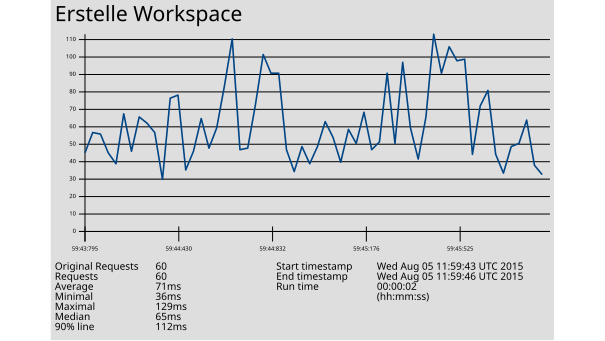

Values plotted in this chart, from the file beside it:
1438775983795, 53, Erstelle Workspace, 200, OK, Thread Group: getWorkspaceItems 7-1, text, true, , 277, 1, 1, http://172.31.8.205:27474/db/data/transa…, , 53, ISO-8859-1, 1, 0, 985aa859d74d, 0
1438775983843, 66, Erstelle Workspace, 200, OK, Thread Group: getWorkspaceItems 7-1, text, true, , 277, 1, 1, http://172.31.8.205:27474/db/data/transa…, , 66, ISO-8859-1, 1, 0, 12ae572e559d, 0
1438775983960, 65, Erstelle Workspace, 200, OK, Thread Group: getWorkspaceItems 7-1, text, true, , 277, 1, 1, http://172.31.8.205:27474/db/data/transa…, , 65, ISO-8859-1, 1, 0, 99214e63c6ae, 0
1438775983995, 53, Erstelle Workspace, 200, OK, Thread Group: getWorkspaceItems 7-1, text, true, , 277, 2, 2, http://172.31.8.205:27474/db/data/transa…, , 53, ISO-8859-1, 1, 0, 985aa859d74d, 0
1438775984040, 46, Erstelle Workspace, 200, OK, Thread Group: getWorkspaceItems 7-2, text, true, , 277, 2, 2, http://172.31.8.205:27474/db/data/transa…, , 46, ISO-8859-1, 1, 0, 985aa859d74d, 0
1438775984063, 78, Erstelle Workspace, 200, OK, Thread Group: getWorkspaceItems 7-1, text, true, , 277, 2, 2, http://172.31.8.205:27474/db/data/transa…, , 78, ISO-8859-1, 1, 0, 12ae572e559d, 0
1438775984092, 54, Erstelle Workspace, 200, OK, Thread Group: getWorkspaceItems 7-2, text, true, , 277, 2, 2, http://172.31.8.205:27474/db/data/transa…, , 54, ISO-8859-1, 1, 0, 12ae572e559d, 0
1438775984171, 76, Erstelle Workspace, 200, OK, Thread Group: getWorkspaceItems 7-1, text, true, , 277, 2, 2, http://172.31.8.205:27474/db/data/transa…, , 76, ISO-8859-1, 1, 0, 99214e63c6ae, 0
1438775984205, 72, Erstelle Workspace, 200, OK, Thread Group: getWorkspaceItems 7-2, text, true, , 277, 2, 2, http://172.31.8.205:27474/db/data/transa…, , 72, ISO-8859-1, 1, 0, 99214e63c6ae, 0
1438775984312, 66, Erstelle Workspace, 200, OK, Thread Group: getWorkspaceItems 7-3, text, true, , 277, 3, 3, http://172.31.8.205:27474/db/data/transa…, , 66, ISO-8859-1, 1, 0, 985aa859d74d, 0
1438775984342, 36, Erstelle Workspace, 200, OK, Thread Group: getWorkspaceItems 7-3, text, true, , 277, 3, 3, http://172.31.8.205:27474/db/data/transa…, , 36, ISO-8859-1, 1, 0, 12ae572e559d, 0
1438775984394, 88, Erstelle Workspace, 200, OK, Thread Group: getWorkspaceItems 7-1, text, true, , 277, 3, 3, http://172.31.8.205:27474/db/data/transa…, , 88, ISO-8859-1, 1, 0, 985aa859d74d, 0
1438775984430, 90, Erstelle Workspace, 200, OK, Thread Group: getWorkspaceItems 7-2, text, true, , 277, 3, 3, http://172.31.8.205:27474/db/data/transa…, , 90, ISO-8859-1, 1, 0, 985aa859d74d, 0
1438775984458, 42, Erstelle Workspace, 200, OK, Thread Group: getWorkspaceItems 7-3, text, true, , 277, 3, 3, http://172.31.8.205:27474/db/data/transa…, , 42, ISO-8859-1, 1, 0, 99214e63c6ae, 0
1438775984460, 54, Erstelle Workspace, 200, OK, Thread Group: getWorkspaceItems 7-1, text, true, , 277, 3, 3, http://172.31.8.205:27474/db/data/transa…, , 54, ISO-8859-1, 1, 0, 12ae572e559d, 0
1438775984512, 75, Erstelle Workspace, 200, OK, Thread Group: getWorkspaceItems 7-2, text, true, , 277, 3, 3, http://172.31.8.205:27474/db/data/transa…, , 75, ISO-8859-1, 1, 0, 12ae572e559d, 0
1438775984545, 56, Erstelle Workspace, 200, OK, Thread Group: getWorkspaceItems 7-1, text, true, , 277, 3, 3, http://172.31.8.205:27474/db/data/transa…, , 56, ISO-8859-1, 1, 0, 99214e63c6ae, 0
1438775984551, 69, Erstelle Workspace, 200, OK, Thread Group: getWorkspaceItems 7-4, text, true, , 277, 4, 4, http://172.31.8.205:27474/db/data/transa…, , 69, ISO-8859-1, 1, 0, 985aa859d74d, 0
1438775984596, 96, Erstelle Workspace, 200, OK, Thread Group: getWorkspaceItems 7-4, text, true, , 277, 4, 4, http://172.31.8.205:27474/db/data/transa…, , 96, ISO-8859-1, 1, 0, 12ae572e559d, 0
1438775984600, 126, Erstelle Workspace, 200, OK, Thread Group: getWorkspaceItems 7-3, text, true, , 277, 4, 4, http://172.31.8.205:27474/db/data/transa…, , 126, ISO-8859-1, 1, 0, 12ae572e559d, 0
1438775984683, 55, Erstelle Workspace, 200, OK, Thread Group: getWorkspaceItems 7-2, text, true, , 277, 4, 4, http://172.31.8.205:27474/db/data/transa…, , 55, ISO-8859-1, 1, 0, 99214e63c6ae, 0
1438775984710, 56, Erstelle Workspace, 200, OK, Thread Group: getWorkspaceItems 7-3, text, true, , 277, 4, 4, http://172.31.8.205:27474/db/data/transa…, , 56, ISO-8859-1, 1, 0, 985aa859d74d, 0
1438775984715, 84, Erstelle Workspace, 200, OK, Thread Group: getWorkspaceItems 7-4, text, true, , 277, 4, 4, http://172.31.8.205:27474/db/data/transa…, , 84, ISO-8859-1, 1, 0, 99214e63c6ae, 0
1438775984733, 116, Erstelle Workspace, 200, OK, Thread Group: getWorkspaceItems 7-3, text, true, , 277, 4, 4, http://172.31.8.205:27474/db/data/transa…, , 116, ISO-8859-1, 1, 0, 99214e63c6ae, 0
1438775984832, 104, Erstelle Workspace, 200, OK, Thread Group: getWorkspaceItems 7-2, text, true, , 277, 4, 4, http://172.31.8.205:27474/db/data/transa…, , 104, ISO-8859-1, 1, 0, 985aa859d74d, 0
1438775984837, 104, Erstelle Workspace, 200, OK, Thread Group: getWorkspaceItems 7-1, text, true, , 277, 4, 4, http://172.31.8.205:27474/db/data/transa…, , 104, ISO-8859-1, 1, 0, 985aa859d74d, 0
1438775984854, 55, Erstelle Workspace, 200, OK, Thread Group: getWorkspaceItems 7-1, text, true, , 277, 4, 4, http://172.31.8.205:27474/db/data/transa…, , 55, ISO-8859-1, 1, 0, 12ae572e559d, 0
1438775984869, 41, Erstelle Workspace, 200, OK, Thread Group: getWorkspaceItems 7-4, text, true, , 277, 4, 4, http://172.31.8.205:27474/db/data/transa…, , 41, ISO-8859-1, 1, 0, 985aa859d74d, 0
1438775984896, 57, Erstelle Workspace, 200, OK, Thread Group: getWorkspaceItems 7-1, text, true, , 277, 4, 4, http://172.31.8.205:27474/db/data/transa…, , 57, ISO-8859-1, 1, 0, 99214e63c6ae, 0
1438775984914, 46, Erstelle Workspace, 200, OK, Thread Group: getWorkspaceItems 7-3, text, true, , 277, 4, 4, http://172.31.8.205:27474/db/data/transa…, , 45, ISO-8859-1, 1, 0, 985aa859d74d, 0
1438775984936, 57, Erstelle Workspace, 200, OK, Thread Group: getWorkspaceItems 7-2, text, true, , 277, 4, 4, http://172.31.8.205:27474/db/data/transa…, , 57, ISO-8859-1, 1, 0, 12ae572e559d, 0
1438775985032, 73, Erstelle Workspace, 200, OK, Thread Group: getWorkspaceItems 7-2, text, true, , 277, 4, 4, http://172.31.8.205:27474/db/data/transa…, , 73, ISO-8859-1, 1, 0, 99214e63c6ae, 0
1438775985053, 63, Erstelle Workspace, 200, OK, Thread Group: getWorkspaceItems 7-3, text, true, , 277, 4, 4, http://172.31.8.205:27474/db/data/transa…, , 63, ISO-8859-1, 1, 0, 12ae572e559d, 0
1438775985057, 47, Erstelle Workspace, 200, OK, Thread Group: getWorkspaceItems 7-4, text, true, , 277, 4, 4, http://172.31.8.205:27474/db/data/transa…, , 46, ISO-8859-1, 1, 0, 12ae572e559d, 0
1438775985098, 68, Erstelle Workspace, 200, OK, Thread Group: getWorkspaceItems 7-1, text, true, , 277, 4, 4, http://172.31.8.205:27474/db/data/transa…, , 68, ISO-8859-1, 1, 0, 12ae572e559d, 0
1438775985160, 59, Erstelle Workspace, 200, OK, Thread Group: getWorkspaceItems 7-3, text, true, , 277, 4, 4, http://172.31.8.205:27474/db/data/transa…, , 59, ISO-8859-1, 1, 0, 99214e63c6ae, 0
1438775985176, 79, Erstelle Workspace, 200, OK, Thread Group: getWorkspaceItems 7-4, text, true, , 277, 4, 4, http://172.31.8.205:27474/db/data/transa…, , 79, ISO-8859-1, 1, 0, 985aa859d74d, 0
1438775985191, 55, Erstelle Workspace, 200, OK, Thread Group: getWorkspaceItems 7-3, text, true, , 277, 4, 4, http://172.31.8.205:27474/db/data/transa…, , 55, ISO-8859-1, 1, 0, 985aa859d74d, 0
1438775985195, 60, Erstelle Workspace, 200, OK, Thread Group: getWorkspaceItems 7-4, text, true, , 277, 4, 4, http://172.31.8.205:27474/db/data/transa…, , 60, ISO-8859-1, 1, 0, 99214e63c6ae, 0
1438775985233, 104, Erstelle Workspace, 200, OK, Thread Group: getWorkspaceItems 7-2, text, true, , 277, 4, 4, http://172.31.8.205:27474/db/data/transa…, , 104, ISO-8859-1, 1, 0, 12ae572e559d, 0
1438775985238, 59, Erstelle Workspace, 200, OK, Thread Group: getWorkspaceItems 7-1, text, true, , 277, 4, 4, http://172.31.8.205:27474/db/data/transa…, , 59, ISO-8859-1, 1, 0, 99214e63c6ae, 0
1438775985250, 111, Erstelle Workspace, 200, OK, Thread Group: getWorkspaceItems 7-2, text, true, , 277, 4, 4, http://172.31.8.205:27474/db/data/transa…, , 111, ISO-8859-1, 1, 0, 985aa859d74d, 0
1438775985252, 69, Erstelle Workspace, 200, OK, Thread Group: getWorkspaceItems 7-1, text, true, , 277, 4, 4, http://172.31.8.205:27474/db/data/transa…, , 69, ISO-8859-1, 1, 0, 985aa859d74d, 0
1438775985365, 49, Erstelle Workspace, 200, OK, Thread Group: getWorkspaceItems 7-4, text, true, , 277, 4, 4, http://172.31.8.205:27474/db/data/transa…, , 49, ISO-8859-1, 1, 0, 12ae572e559d, 0
1438775985369, 76, Erstelle Workspace, 200, OK, Thread Group: getWorkspaceItems 7-2, text, true, , 277, 4, 4, http://172.31.8.205:27474/db/data/transa…, , 76, ISO-8859-1, 1, 0, 99214e63c6ae, 0
1438775985375, 129, Erstelle Workspace, 200, OK, Thread Group: getWorkspaceItems 7-3, text, true, , 277, 3, 3, http://172.31.8.205:27474/db/data/transa…, , 129, ISO-8859-1, 1, 0, 12ae572e559d, 0
1438775985492, 104, Erstelle Workspace, 200, OK, Thread Group: getWorkspaceItems 7-3, text, true, , 277, 3, 3, http://172.31.8.205:27474/db/data/transa…, , 104, ISO-8859-1, 1, 0, 99214e63c6ae, 0
1438775985519, 121, Erstelle Workspace, 200, OK, Thread Group: getWorkspaceItems 7-3, text, true, , 277, 3, 3, http://172.31.8.205:27474/db/data/transa…, , 121, ISO-8859-1, 1, 0, 985aa859d74d, 0
1438775985525, 112, Erstelle Workspace, 200, OK, Thread Group: getWorkspaceItems 7-4, text, true, , 277, 3, 3, http://172.31.8.205:27474/db/data/transa…, , 112, ISO-8859-1, 1, 0, 985aa859d74d, 0
1438775985527, 113, Erstelle Workspace, 200, OK, Thread Group: getWorkspaceItems 7-4, text, true, , 277, 3, 3, http://172.31.8.205:27474/db/data/transa…, , 113, ISO-8859-1, 1, 0, 99214e63c6ae, 0
1438775985549, 52, Erstelle Workspace, 200, OK, Thread Group: getWorkspaceItems 7-2, text, true, , 277, 3, 3, http://172.31.8.205:27474/db/data/transa…, , 52, ISO-8859-1, 1, 0, 985aa859d74d, 0
1438775985671, 83, Erstelle Workspace, 200, OK, Thread Group: getWorkspaceItems 7-2, text, true, , 277, 3, 3, http://172.31.8.205:27474/db/data/transa…, , 83, ISO-8859-1, 1, 0, 12ae572e559d, 0
1438775985678, 93, Erstelle Workspace, 200, OK, Thread Group: getWorkspaceItems 7-4, text, true, , 277, 3, 3, http://172.31.8.205:27474/db/data/transa…, , 93, ISO-8859-1, 1, 0, 12ae572e559d, 0
1438775985760, 52, Erstelle Workspace, 200, OK, Thread Group: getWorkspaceItems 7-3, text, true, , 277, 3, 3, http://172.31.8.205:27474/db/data/transa…, , 52, ISO-8859-1, 1, 0, 12ae572e559d, 0
1438775985761, 40, Erstelle Workspace, 200, OK, Thread Group: getWorkspaceItems 7-2, text, true, , 277, 3, 3, http://172.31.8.205:27474/db/data/transa…, , 40, ISO-8859-1, 1, 0, 99214e63c6ae, 0
1438775985785, 57, Erstelle Workspace, 200, OK, Thread Group: getWorkspaceItems 7-4, text, true, , 277, 1, 1, http://172.31.8.205:27474/db/data/transa…, , 57, ISO-8859-1, 1, 0, 985aa859d74d, 0
1438775985863, 59, Erstelle Workspace, 200, OK, Thread Group: getWorkspaceItems 7-3, text, true, , 277, 3, 3, http://172.31.8.205:27474/db/data/transa…, , 59, ISO-8859-1, 1, 0, 99214e63c6ae, 0
1438775985911, 74, Erstelle Workspace, 200, OK, Thread Group: getWorkspaceItems 7-4, text, true, , 277, 2, 2, http://172.31.8.205:27474/db/data/transa…, , 74, ISO-8859-1, 1, 0, 99214e63c6ae, 0
1438775985932, 45, Erstelle Workspace, 200, OK, Thread Group: getWorkspaceItems 7-4, text, true, , 277, 1, 1, http://172.31.8.205:27474/db/data/transa…, , 44, ISO-8859-1, 1, 0, 12ae572e559d, 0
1438775986119, 39, Erstelle Workspace, 200, OK, Thread Group: getWorkspaceItems 7-4, text, true, , 277, 1, 1, http://172.31.8.205:27474/db/data/transa…, , 39, ISO-8859-1, 1, 0, 99214e63c6ae, 0
